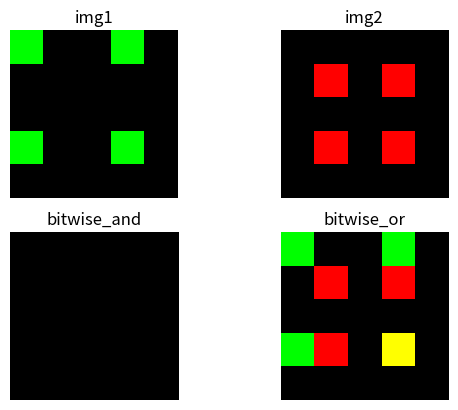

Write the Python code that produced this figure.
import matplotlib.pyplot as plt
import numpy as np

img1 = np.zeros((5, 5, 3), dtype=np.uint8)
# img1 = np.ones((5, 5, 3), dtype=np.uint8) * 255
img1[0::3, 0::3] = (0, 255, 0)
img2 = np.zeros((5, 5, 3), dtype=np.uint8)
# img2 = np.ones((5, 5, 3), dtype=np.uint8) * 255
img2[1::2, 1::2] = (255, 0, 0)

plt.subplot(221)
plt.title("img1")
plt.axis("off")
plt.imshow(img1)
plt.subplot(222)
plt.title("img2")
plt.axis("off")
plt.imshow(img2)
plt.subplot(223)
plt.title("bitwise_and")
plt.axis("off")
plt.imshow(np.bitwise_and(img1, img2))
plt.subplot(224)
plt.axis("off")
plt.title("bitwise_or")
plt.imshow(np.bitwise_or(img1, img2))
plt.show()
